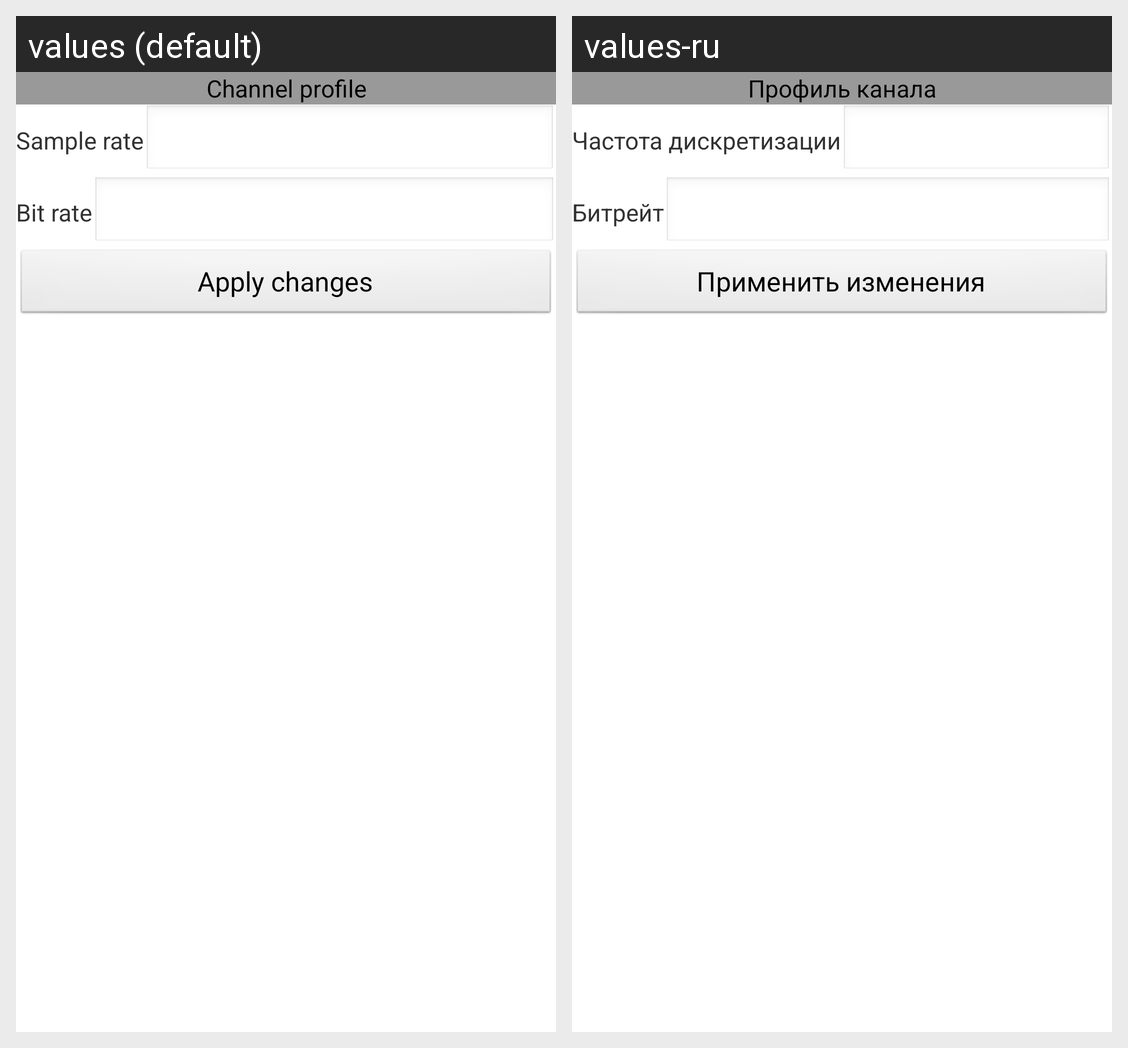

Here is an Android app screen in its default locale and in the app's own translations. Write out the translated-string differences for the strings that appear on this screen.
Android screen res/layout/sensorsmodule_channels_audio_aac_profile_panel.xml rendered under 2 locales, left to right: values (default), values-ru. Device: Nexus 5 (rendered at 1080×1920; each locale shown at half size, 540×960, under a caption strip naming it); theme Theme.Base.
Strings drawn on this screen, with the default value and each locale's value (text and hints the layout hard-codes, and strings that could not be matched under every locale, appear in the picture but are not listed):

SProfile1
  values: Channel profile
  values-ru: Профиль канала

SSampleRate
  values: Sample rate
  values-ru: Частота дискретизации

SBitRate
  values: Bit rate
  values-ru: Битрейт

SApplyChanges
  values: Apply changes
  values-ru: Применить изменения
